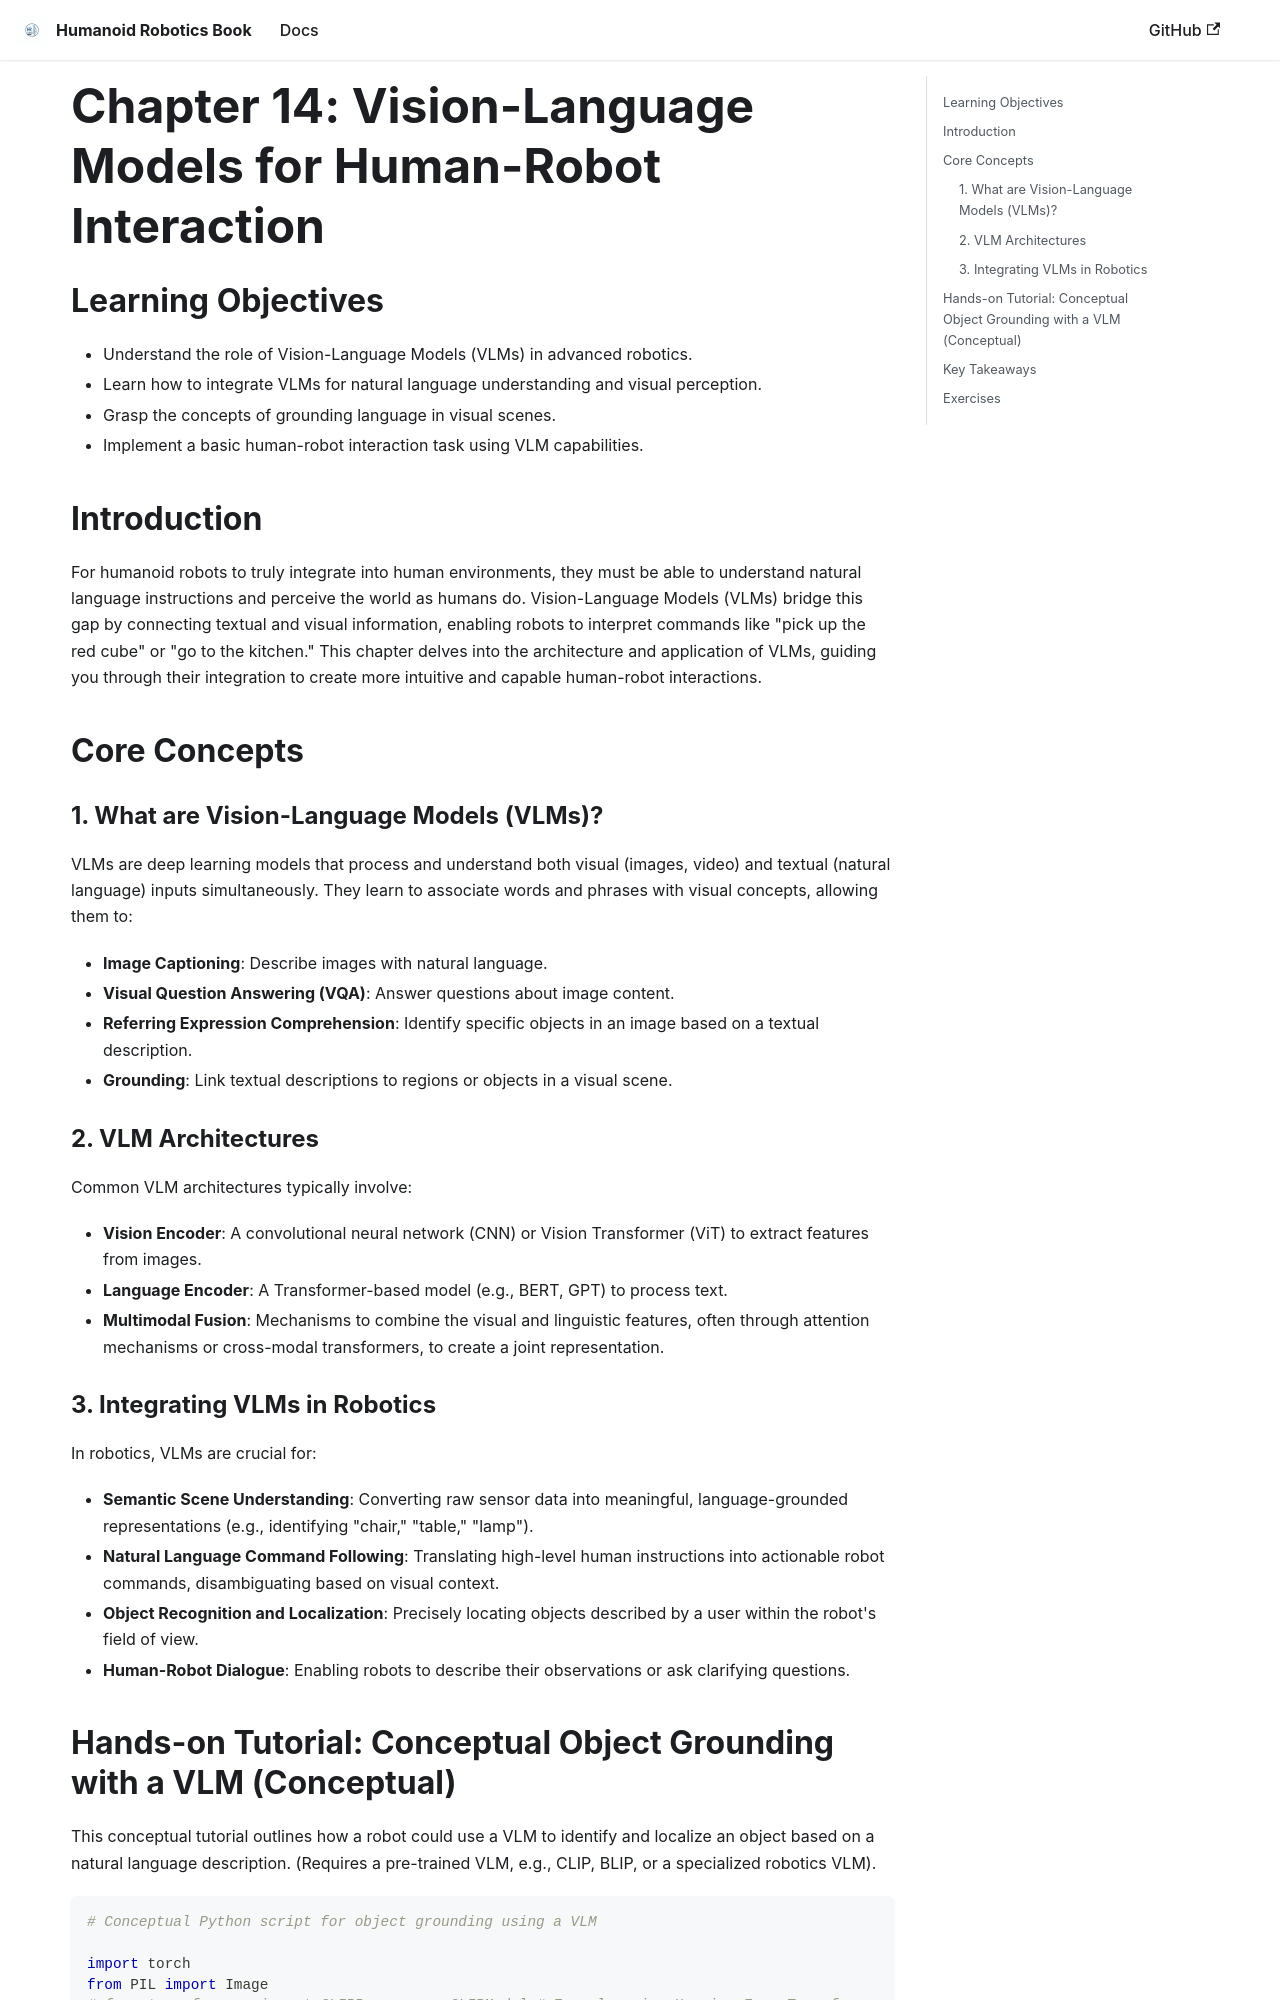

repository: Mahnoor-sheikh-23/Hackathon-Humanoid-Robotics-Book · page: module4-vla-integration/ch14_vlm_interaction.html · generator: docusaurus

---
sidebar_position: 2
---

# Chapter 14: Vision-Language Models for Human-Robot Interaction

## Learning Objectives
- Understand the role of Vision-Language Models (VLMs) in advanced robotics.
- Learn how to integrate VLMs for natural language understanding and visual perception.
- Grasp the concepts of grounding language in visual scenes.
- Implement a basic human-robot interaction task using VLM capabilities.

## Introduction
For humanoid robots to truly integrate into human environments, they must be able to understand natural language instructions and perceive the world as humans do. Vision-Language Models (VLMs) bridge this gap by connecting textual and visual information, enabling robots to interpret commands like "pick up the red cube" or "go to the kitchen." This chapter delves into the architecture and application of VLMs, guiding you through their integration to create more intuitive and capable human-robot interactions.

## Core Concepts
### 1. What are Vision-Language Models (VLMs)?
VLMs are deep learning models that process and understand both visual (images, video) and textual (natural language) inputs simultaneously. They learn to associate words and phrases with visual concepts, allowing them to:
- **Image Captioning**: Describe images with natural language.
- **Visual Question Answering (VQA)**: Answer questions about image content.
- **Referring Expression Comprehension**: Identify specific objects in an image based on a textual description.
- **Grounding**: Link textual descriptions to regions or objects in a visual scene.

### 2. VLM Architectures
Common VLM architectures typically involve:
- **Vision Encoder**: A convolutional neural network (CNN) or Vision Transformer (ViT) to extract features from images.
- **Language Encoder**: A Transformer-based model (e.g., BERT, GPT) to process text.
- **Multimodal Fusion**: Mechanisms to combine the visual and linguistic features, often through attention mechanisms or cross-modal transformers, to create a joint representation.

### 3. Integrating VLMs in Robotics
In robotics, VLMs are crucial for:
- **Semantic Scene Understanding**: Converting raw sensor data into meaningful, language-grounded representations (e.g., identifying "chair," "table," "lamp").
- **Natural Language Command Following**: Translating high-level human instructions into actionable robot commands, disambiguating based on visual context.
- **Object Recognition and Localization**: Precisely locating objects described by a user within the robot's field of view.
- **Human-Robot Dialogue**: Enabling robots to describe their observations or ask clarifying questions.
